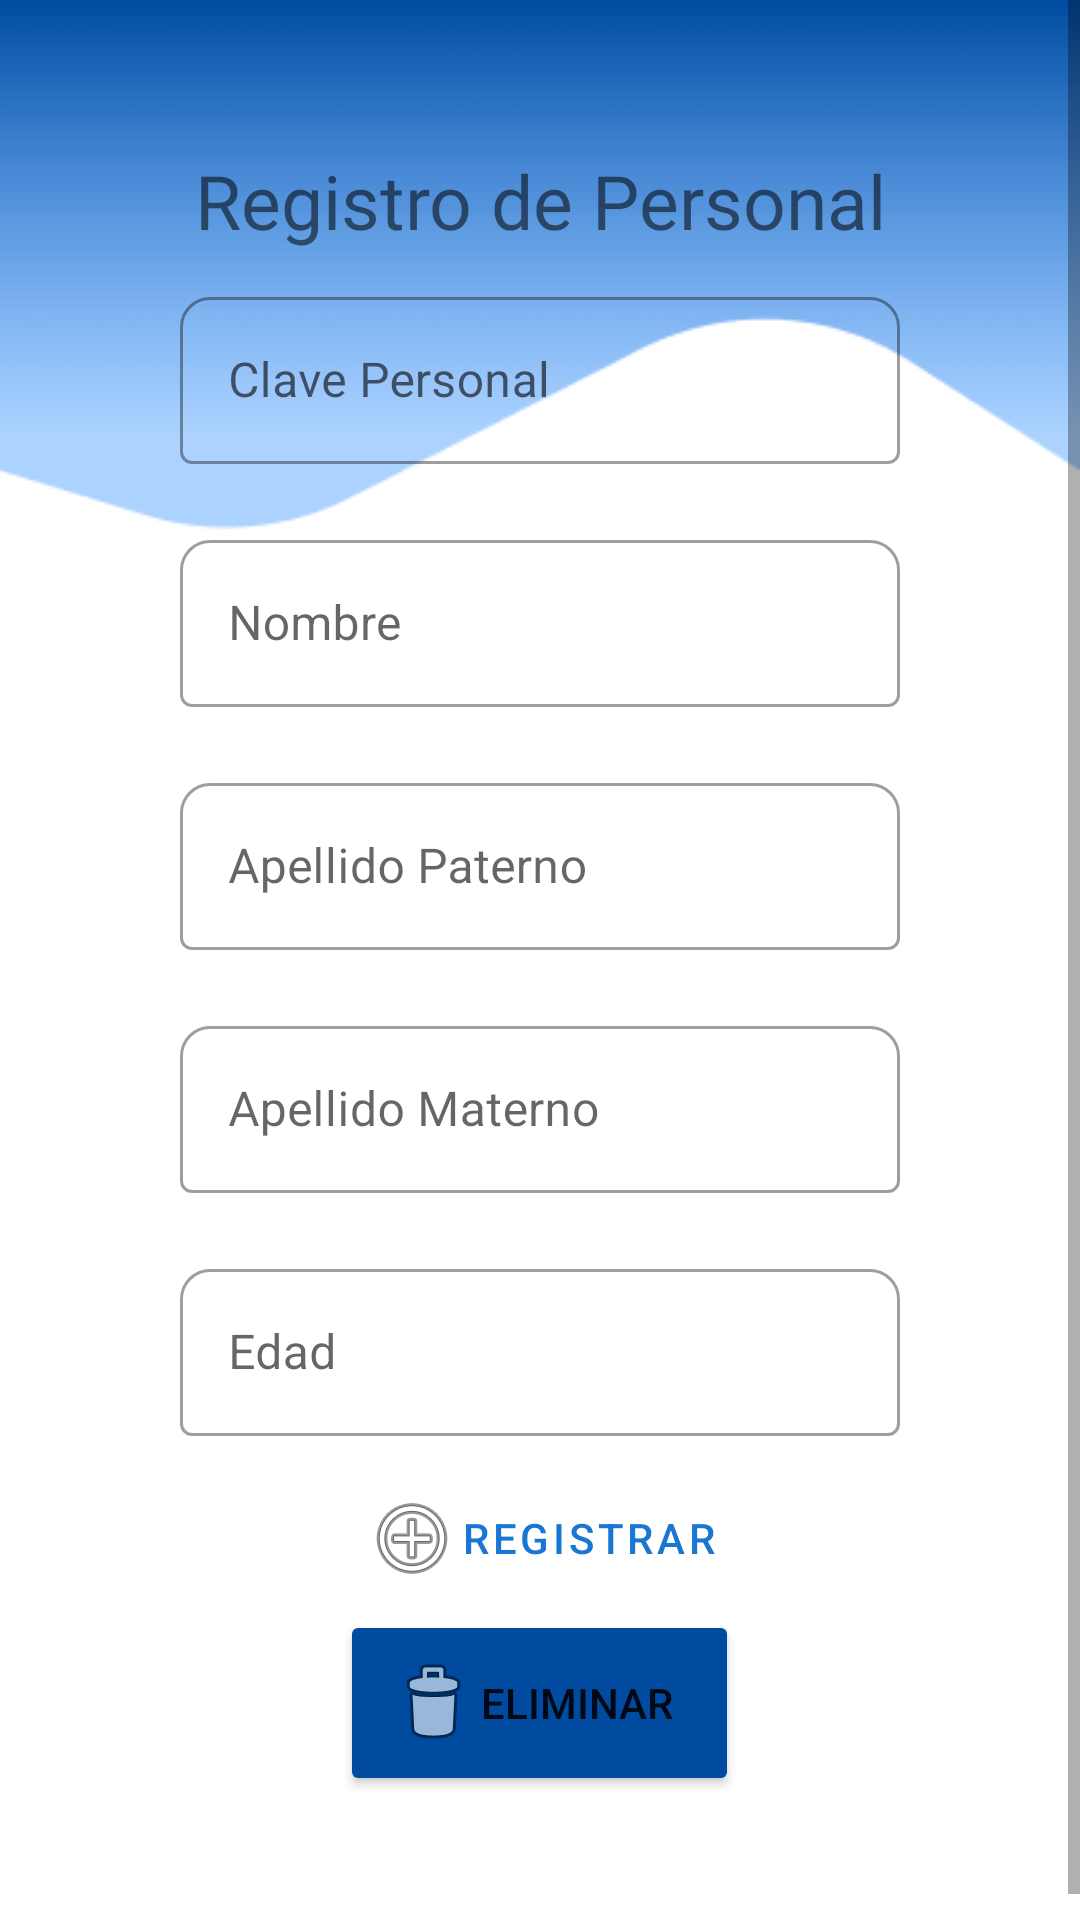

Produce the Android XML layout that renders to this screen, including the resource entries it uses.
<!-- AndroidManifest.xml: application theme Theme.CheckTime -->
<!-- res/layout/fragment_nuevo_personal.xml -->
<?xml version="1.0" encoding="utf-8"?>
<ScrollView xmlns:android="http://schemas.android.com/apk/res/android"
    xmlns:tools="http://schemas.android.com/tools"
    android:layout_width="match_parent"
    android:layout_height="match_parent"
    xmlns:app="http://schemas.android.com/apk/res-auto"
    android:isScrollContainer="true"
    android:orientation="vertical"
    android:background="@drawable/dashboard">

    <LinearLayout
        android:layout_width="match_parent"
        android:layout_height="match_parent"
        android:orientation="vertical"
        tools:context=".ui.personal.NuevoPersonal"
        android:padding="50dp">

        <TextView
            android:id="@+id/textView22"
            android:layout_width="match_parent"
            android:layout_height="wrap_content"
            android:fontFamily="@font/robotobold"
            android:gravity="center"
            android:textSize="25dp"
            android:text="Registro de Personal" />


        <com.google.android.material.textfield.TextInputLayout
            style="@style/Widget.MaterialComponents.TextInputLayout.OutlinedBox"
            android:layout_width="match_parent"
            android:layout_height="wrap_content"
            android:hint="Clave Personal"
            android:padding="10dp"
            app:boxCornerRadiusTopEnd="10dp"
            app:boxCornerRadiusTopStart="10dp"
            app:endIconMode="clear_text">

            <com.google.android.material.textfield.TextInputEditText
                android:id="@+id/txtCve_personal"
                android:layout_width="match_parent"
                android:layout_height="wrap_content" />

        </com.google.android.material.textfield.TextInputLayout>

        <com.google.android.material.textfield.TextInputLayout
            style="@style/Widget.MaterialComponents.TextInputLayout.OutlinedBox"
            android:layout_width="match_parent"
            android:layout_height="wrap_content"
            android:hint="Nombre"
            android:padding="10dp"
            app:boxCornerRadiusTopEnd="10dp"
            app:boxCornerRadiusTopStart="10dp"
            app:endIconMode="clear_text">

            <com.google.android.material.textfield.TextInputEditText
                android:id="@+id/txtNombre_personal"
                android:layout_width="match_parent"
                android:layout_height="wrap_content" />

        </com.google.android.material.textfield.TextInputLayout>

        <com.google.android.material.textfield.TextInputLayout
            style="@style/Widget.MaterialComponents.TextInputLayout.OutlinedBox"
            android:layout_width="match_parent"
            android:layout_height="wrap_content"
            android:hint="Apellido Paterno"
            android:padding="10dp"
            app:boxCornerRadiusTopEnd="10dp"
            app:boxCornerRadiusTopStart="10dp"
            app:endIconMode="clear_text">

            <com.google.android.material.textfield.TextInputEditText
                android:id="@+id/txtAparterno_personal"
                android:layout_width="match_parent"
                android:layout_height="wrap_content"/>

        </com.google.android.material.textfield.TextInputLayout>

        <com.google.android.material.textfield.TextInputLayout
            style="@style/Widget.MaterialComponents.TextInputLayout.OutlinedBox"
            android:layout_width="match_parent"
            android:layout_height="wrap_content"
            android:hint="Apellido Materno"
            android:padding="10dp"
            app:boxCornerRadiusTopEnd="10dp"
            app:boxCornerRadiusTopStart="10dp"
            app:endIconMode="clear_text">

            <com.google.android.material.textfield.TextInputEditText
                android:id="@+id/txtAmaterno_personal"
                android:layout_width="match_parent"
                android:layout_height="wrap_content"/>

        </com.google.android.material.textfield.TextInputLayout>

        <com.google.android.material.textfield.TextInputLayout
            style="@style/Widget.MaterialComponents.TextInputLayout.OutlinedBox"
            android:layout_width="match_parent"
            android:layout_height="wrap_content"
            android:hint="Edad"
            android:padding="10dp"
            app:boxCornerRadiusTopEnd="10dp"
            app:boxCornerRadiusTopStart="10dp"
            app:endIconMode="clear_text">

            <com.google.android.material.textfield.TextInputEditText
                android:id="@+id/txtEdad_personal"
                android:layout_width="match_parent"
                android:layout_height="wrap_content"/>

        </com.google.android.material.textfield.TextInputLayout>

        <Button
            android:id="@+id/btnRegistrar"
            style="?attr/materialButtonOutlinedStyle"
            android:layout_width="wrap_content"
            android:layout_height="wrap_content"
            android:layout_gravity="center"
            android:drawableLeft="@android:drawable/ic_menu_add"
            android:text="Registrar" />

        <Button
            android:id="@+id/btnEliminar"
            android:layout_width="wrap_content"
            android:layout_height="wrap_content"
            android:layout_centerHorizontal="true"
            android:layout_centerVertical="true"
            android:layout_gravity="center"
            android:backgroundTint="@color/blue_dark"
            android:text="Eliminar  "
            android:padding="15dp"
            android:drawableLeft="@android:drawable/ic_menu_delete" />
    </LinearLayout>

</ScrollView>
<!-- resources referenced by this layout -->
<resources>
  <color name="blue_dark">#004ba0</color>
  <!-- drawable dashboard: png bitmap (drawable, 10838 bytes) -->
  <style name="Theme.CheckTime" parent="Theme.MaterialComponents.DayNight.NoActionBar">
          
          <item name="colorPrimary">@color/blue_700</item>
          <item name="colorPrimaryVariant">@color/blue_700</item>
          <item name="colorOnPrimary">@color/white</item>
          
          <item name="colorSecondary">@color/teal_200</item>
          <item name="colorSecondaryVariant">@color/teal_700</item>
          <item name="colorOnSecondary">@color/black</item>
          
          <item name="android:statusBarColor" tools:targetApi="l">@color/bottom_nav_selected_item</item>
          
      </style>
  <color name="blue_700">#1976d2</color>
  <color name="white">#FFFFFFFF</color>+
  <color name="teal_200">#FF03DAC5</color>
  <color name="teal_700">#FF018786</color>
  <color name="black">#FF000000</color>
  <color name="bottom_nav_selected_item">#FFFFFF</color>
</resources>
